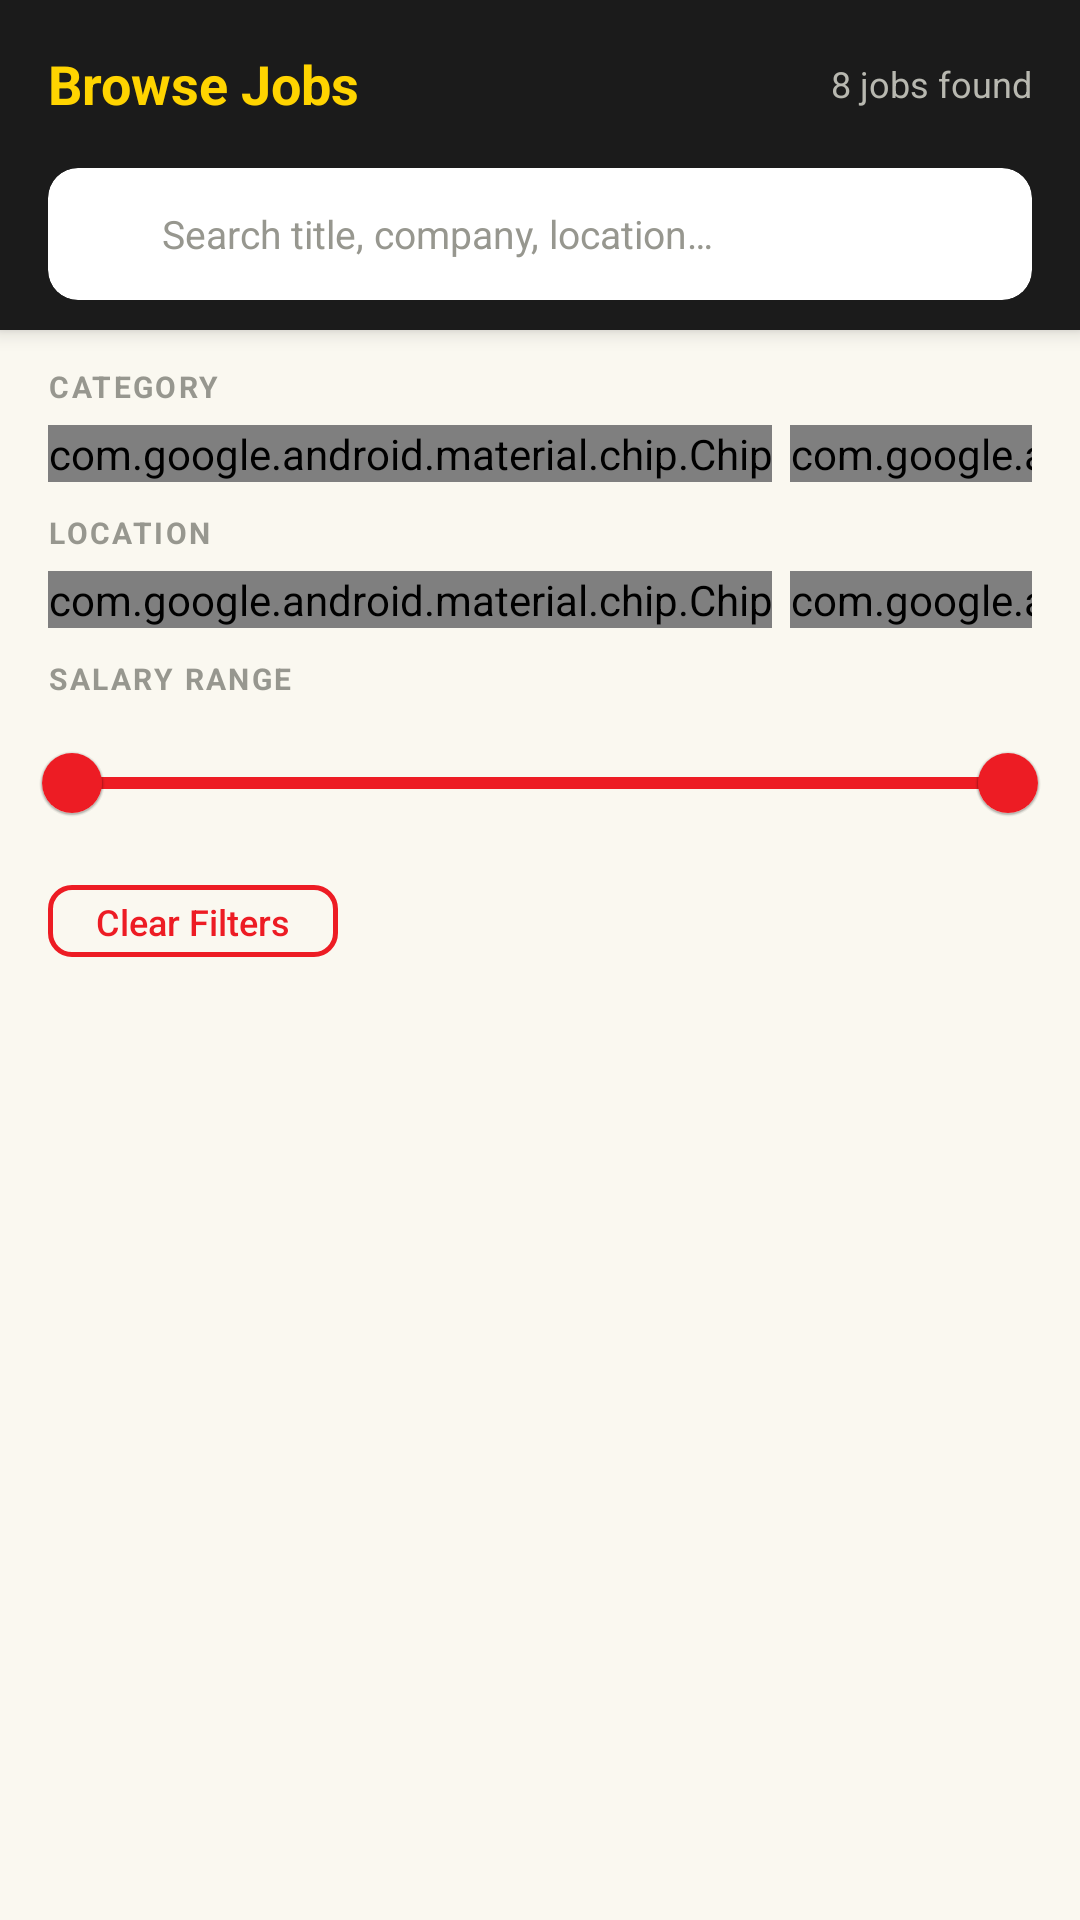

Write the Android layout XML for this screen, with the resource values it uses.
<!-- AndroidManifest.xml: application theme Theme.MrDIYCareers -->
<!-- res/layout/fragment_jobs.xml -->
<?xml version="1.0" encoding="utf-8"?>
<androidx.coordinatorlayout.widget.CoordinatorLayout
    xmlns:android="http://schemas.android.com/apk/res/android"
    xmlns:app="http://schemas.android.com/apk/res-auto"
    android:layout_width="match_parent"
    android:layout_height="match_parent"
    android:background="@color/bg_primary">

    <com.google.android.material.appbar.AppBarLayout
        android:layout_width="match_parent"
        android:layout_height="wrap_content"
        android:background="@color/brand_black">

        
        <LinearLayout
            android:layout_width="match_parent"
            android:layout_height="56dp"
            android:orientation="horizontal"
            android:paddingHorizontal="16dp"
            android:gravity="center_vertical">
            <TextView
                android:layout_width="0dp" android:layout_height="wrap_content"
                android:layout_weight="1"
                android:text="Browse Jobs"
                android:textColor="@color/brand_yellow"
                android:textSize="18sp" android:textStyle="bold"/>
            <TextView
                android:id="@+id/tv_job_count"
                android:layout_width="wrap_content" android:layout_height="wrap_content"
                android:text="8 jobs found"
                android:textColor="#B8B8B0" android:textSize="12sp"/>
        </LinearLayout>

        
        <LinearLayout
            android:layout_width="match_parent"
            android:layout_height="wrap_content"
            android:paddingHorizontal="16dp" android:paddingBottom="10dp">
            <com.google.android.material.card.MaterialCardView
                android:layout_width="match_parent" android:layout_height="44dp"
                app:cardBackgroundColor="@color/white" app:cardCornerRadius="10dp"
                app:cardElevation="0dp">
                <LinearLayout
                    android:layout_width="match_parent" android:layout_height="match_parent"
                    android:orientation="horizontal" android:gravity="center_vertical"
                    android:paddingHorizontal="12dp">
                    <ImageView
                        android:layout_width="18dp" android:layout_height="18dp"
                        android:src="@drawable/ic_search" android:tint="@color/text_muted"
                        android:contentDescription="Search"/>
                    <EditText
                        android:id="@+id/search_input"
                        android:layout_width="0dp" android:layout_height="match_parent"
                        android:layout_weight="1" android:layout_marginHorizontal="8dp"
                        android:hint="Search title, company, location…"
                        android:textColorHint="@color/text_muted" android:textSize="13sp"
                        android:textColor="@color/text_primary" android:background="@null"
                        android:imeOptions="actionSearch" android:inputType="text"
                        android:singleLine="true"/>
                </LinearLayout>
            </com.google.android.material.card.MaterialCardView>
        </LinearLayout>
    </com.google.android.material.appbar.AppBarLayout>

    <androidx.core.widget.NestedScrollView
        android:layout_width="match_parent" android:layout_height="match_parent"
        app:layout_behavior="@string/appbar_scrolling_view_behavior">
        <LinearLayout
            android:layout_width="match_parent" android:layout_height="wrap_content"
            android:orientation="vertical" android:paddingTop="12dp" android:paddingBottom="16dp">

            
            <TextView android:layout_width="wrap_content" android:layout_height="wrap_content"
                android:layout_marginHorizontal="16dp" android:layout_marginBottom="6dp"
                android:text="CATEGORY" android:textSize="10sp" android:textStyle="bold"
                android:textColor="@color/text_muted" android:letterSpacing="0.08"/>

            <HorizontalScrollView android:layout_width="match_parent"
                android:layout_height="wrap_content" android:scrollbars="none"
                android:paddingHorizontal="16dp" android:paddingBottom="10dp">
                <com.google.android.material.chip.ChipGroup
                    android:id="@+id/chip_group_category"
                    android:layout_width="wrap_content" android:layout_height="wrap_content"
                    app:singleSelection="true" app:chipSpacingHorizontal="6dp">
                    <com.google.android.material.chip.Chip android:id="@+id/chip_all_cat"
                        android:layout_width="wrap_content" android:layout_height="wrap_content"
                        android:text="All" android:checked="true" style="@style/DiyFilterChip"/>
                    <com.google.android.material.chip.Chip android:id="@+id/chip_retail"
                        android:layout_width="wrap_content" android:layout_height="wrap_content"
                        android:text="Retail" style="@style/DiyFilterChip"/>
                    <com.google.android.material.chip.Chip android:id="@+id/chip_logistics"
                        android:layout_width="wrap_content" android:layout_height="wrap_content"
                        android:text="Logistics" style="@style/DiyFilterChip"/>
                    <com.google.android.material.chip.Chip android:id="@+id/chip_corporate"
                        android:layout_width="wrap_content" android:layout_height="wrap_content"
                        android:text="Corporate" style="@style/DiyFilterChip"/>
                    <com.google.android.material.chip.Chip android:id="@+id/chip_it"
                        android:layout_width="wrap_content" android:layout_height="wrap_content"
                        android:text="IT" style="@style/DiyFilterChip"/>
                </com.google.android.material.chip.ChipGroup>
            </HorizontalScrollView>

            
            <TextView android:layout_width="wrap_content" android:layout_height="wrap_content"
                android:layout_marginHorizontal="16dp" android:layout_marginBottom="6dp"
                android:text="LOCATION" android:textSize="10sp" android:textStyle="bold"
                android:textColor="@color/text_muted" android:letterSpacing="0.08"/>

            <HorizontalScrollView android:layout_width="match_parent"
                android:layout_height="wrap_content" android:scrollbars="none"
                android:paddingHorizontal="16dp" android:paddingBottom="10dp">
                <com.google.android.material.chip.ChipGroup
                    android:id="@+id/chip_group_location"
                    android:layout_width="wrap_content" android:layout_height="wrap_content"
                    app:singleSelection="true" app:chipSpacingHorizontal="6dp">
                    <com.google.android.material.chip.Chip android:id="@+id/chip_loc_all"
                        android:layout_width="wrap_content" android:layout_height="wrap_content"
                        android:text="All" android:checked="true" style="@style/DiyFilterChip"/>
                    <com.google.android.material.chip.Chip android:id="@+id/chip_loc_manila"
                        android:layout_width="wrap_content" android:layout_height="wrap_content"
                        android:text="Metro Manila" style="@style/DiyFilterChip"/>
                    <com.google.android.material.chip.Chip android:id="@+id/chip_loc_taguig"
                        android:layout_width="wrap_content" android:layout_height="wrap_content"
                        android:text="BGC, Taguig" style="@style/DiyFilterChip"/>
                    <com.google.android.material.chip.Chip android:id="@+id/chip_loc_laguna"
                        android:layout_width="wrap_content" android:layout_height="wrap_content"
                        android:text="Laguna" style="@style/DiyFilterChip"/>
                    <com.google.android.material.chip.Chip android:id="@+id/chip_loc_cebu"
                        android:layout_width="wrap_content" android:layout_height="wrap_content"
                        android:text="Cebu City" style="@style/DiyFilterChip"/>
                    <com.google.android.material.chip.Chip android:id="@+id/chip_loc_davao"
                        android:layout_width="wrap_content" android:layout_height="wrap_content"
                        android:text="Davao City" style="@style/DiyFilterChip"/>
                </com.google.android.material.chip.ChipGroup>
            </HorizontalScrollView>

            
            <TextView android:layout_width="wrap_content" android:layout_height="wrap_content"
                android:layout_marginHorizontal="16dp" android:layout_marginBottom="4dp"
                android:text="SALARY RANGE" android:textSize="10sp" android:textStyle="bold"
                android:textColor="@color/text_muted" android:letterSpacing="0.08"/>
            <com.google.android.material.slider.RangeSlider
                android:id="@+id/salary_slider"
                android:layout_width="match_parent" android:layout_height="wrap_content"
                android:layout_marginHorizontal="8dp" android:layout_marginBottom="4dp"
                android:valueFrom="0" android:valueTo="100000"
                app:values="@array/salary_defaults"
                app:thumbColor="@color/orange_primary"
                app:trackColorActive="@color/orange_primary"
                app:trackColorInactive="@color/border_light"/>

            
            <com.google.android.material.button.MaterialButton
                android:id="@+id/btn_clear_filters"
                android:layout_width="wrap_content" android:layout_height="36dp"
                android:layout_marginHorizontal="16dp" android:layout_marginBottom="12dp"
                android:text="Clear Filters" android:textSize="12sp"
                style="@style/DiyOutlinedButton" app:cornerRadius="8dp"/>

            
            <TextView android:id="@+id/tv_empty_state"
                android:layout_width="match_parent" android:layout_height="wrap_content"
                android:text="No jobs match your filters." android:gravity="center"
                android:textSize="14sp" android:textColor="@color/text_muted"
                android:padding="32dp" android:visibility="gone"/>

            
            <androidx.recyclerview.widget.RecyclerView
                android:id="@+id/jobs_recycler"
                android:layout_width="match_parent" android:layout_height="wrap_content"
                android:paddingHorizontal="16dp" android:nestedScrollingEnabled="false"
                android:clipToPadding="false"
                app:layoutManager="androidx.recyclerview.widget.LinearLayoutManager"/>
        </LinearLayout>
    </androidx.core.widget.NestedScrollView>
</androidx.coordinatorlayout.widget.CoordinatorLayout>
<!-- resources referenced by this layout -->
<resources>
  <integer-array name="salary_defaults">
          <item>0</item>
          <item>100000</item>
      </integer-array>
  <color name="bg_primary">#FAF8F0</color>
  <color name="border_light">#DDD9CA</color>
  <color name="brand_black">#1B1B1B</color>
  <color name="brand_yellow">#FFD400</color>
  <color name="orange_primary">#ED1C24</color>
  <color name="text_muted">#97978F</color>
  <color name="text_primary">#1B1B1B</color>
  <color name="white">#FFFFFF</color>
  <style name="DiyFilterChip" parent="Widget.MaterialComponents.Chip.Filter">
          <item name="android:textSize">10sp</item>
          <item name="android:textStyle">bold</item>
          <item name="chipBackgroundColor">@color/chip_filter_bg_selector</item>
          <item name="android:textColor">@color/chip_filter_text_selector</item>
          <item name="chipStrokeColor">@color/chip_filter_stroke_selector</item>
          <item name="chipStrokeWidth">1dp</item>
          <item name="chipMinHeight">40dp</item>
          <item name="chipCornerRadius">3dp</item>
          <item name="android:letterSpacing">0</item>
      </style>
  <style name="DiyOutlinedButton" parent="Widget.MaterialComponents.Button.OutlinedButton">
          <item name="strokeColor">@color/orange_primary</item>
          <item name="strokeWidth">1.5dp</item>
          <item name="android:textColor">@color/orange_primary</item>
          <item name="rippleColor">@color/orange_light</item>
          <item name="cornerRadius">10dp</item>
          <item name="android:letterSpacing">0</item>
          <item name="android:textAllCaps">false</item>
      </style>
  <style name="Theme.MrDIYCareers" parent="Theme.MaterialComponents.Light.NoActionBar">
          <item name="colorPrimary">@color/orange_primary</item>
          <item name="colorPrimaryVariant">@color/orange_dark</item>
          <item name="colorOnPrimary">@color/white</item>
          <item name="colorSecondary">@color/orange_light</item>
          <item name="colorOnSecondary">@color/orange_dark</item>
          <item name="colorSurface">@color/white</item>
          <item name="colorOnSurface">@color/text_primary</item>
          <item name="android:colorBackground">@color/bg_primary</item>
          <item name="colorError">@color/red_error</item>
          <item name="android:statusBarColor">@color/brand_yellow</item>
          <item name="android:navigationBarColor">@color/brand_black</item>
          <item name="android:windowLightStatusBar">true</item>
      </style>
  <color name="orange_light">#FFF1A8</color>
  <color name="orange_dark">#C81018</color>
  <color name="red_error">#DC2626</color>
</resources>
